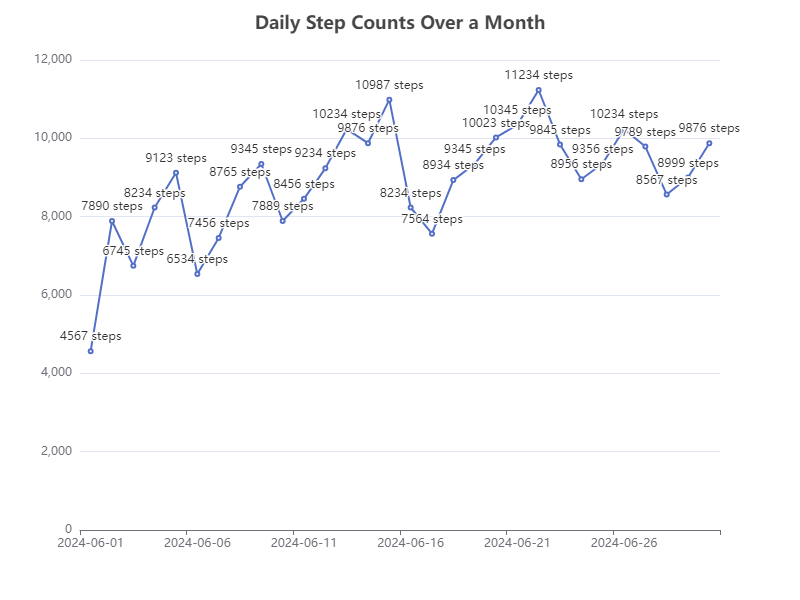

The data file committed next to this chart (first rows):
Date, Steps
2024-06-01, 4567
2024-06-02, 7890
2024-06-03, 6745
2024-06-04, 8234
2024-06-05, 9123
2024-06-06, 6534
2024-06-07, 7456
2024-06-08, 8765
2024-06-09, 9345
2024-06-10, 7889
2024-06-11, 8456
2024-06-12, 9234
2024-06-13, 10234
2024-06-14, 9876
2024-06-15, 10987
2024-06-16, 8234
2024-06-17, 7564
2024-06-18, 8934
2024-06-19, 9345
2024-06-20, 10023
2024-06-21, 10345
2024-06-22, 11234
2024-06-23, 9845
2024-06-24, 8956
2024-06-25, 9356
2024-06-26, 10234
2024-06-27, 9789
2024-06-28, 8567
2024-06-29, 8999
2024-06-30, 9876
